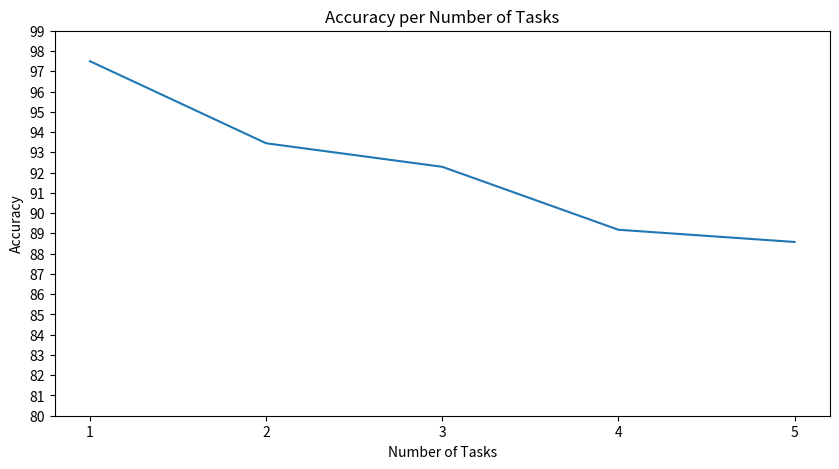

Generate this figure with matplotlib:
d1 = [
	[91.4,91.05,91.03333333333333,91.02,91.052,90.995,90.33571428571429,90.82125,90.99222222222222,90.375,],
	[91.52,90.89,90.76666666666667,90.81,90.232,90.90166666666667,91.05857142857143,90.95,90.81111111111112,90.422],
	[91.57,90.87,90.77333333333333,91.1075,90.99,90.865,90.84285714285714,90.11375,90.89444444444445,91.04],
	[91.5,91.125,90.87333333333333,91.09,91.122,90.60666666666667,90.87,90.39,90.87777777777778,90.958],
	[90.83,90.61,91.15666666666667,90.985,90.348,90.325,90.92857142857143,90.98875,90.94555555555556,90.722],
	
]

d2 = [
	[99.4410569105691,98.98477157360406,72.7944800394283,77.8829604130809,73.99,],
	[96.67338709677419,98.79547689282202,93.03170409511229,95.29156565012121,86.42,],
	[98.55670103092784,68.69009584664536,98.30231798889977,90.84420379030273,86.47,],
	[99.26028663892741,97.76011560693641,90.23496083986002,93.60916613621897,90.11,],
	[94.80171489817792,92.70343804105862,94.26566244436837,87.61617683998995,88.0],
	[93.03322615219722,98.27147941026945,96.74983585029547,81.04259534422982,95.12],
	[99.12321181356714,95.36847492323439,98.68787928489421,90.65563335455124,92.36],
	[99.07706506691278,96.99230028873917,94.20939107350257,96.48129921259843,96.13],
	
]

# As if we are not able to run it for five times once, it will use up all memory. 
# We ran it once by once and record it here.

import matplotlib.pyplot as plt

ac = d2
l = len(ac[0])

mean_accuracies = []
for i in range(l):
	di = [d[i] for d in ac]
	mean_accuracies.append(sum(di)/len(di))

print(mean_accuracies)

# Setting up the plot
plt.figure(figsize=(10, 5))
plt.plot(range(1, l+1), mean_accuracies, marker='')  
plt.xlabel('Number of Tasks')
plt.ylabel('Accuracy')
plt.title('Accuracy per Number of Tasks')
plt.grid(False)
plt.xticks(range(1, l+1))
plt.yticks(range(80, 100))
plt.show()


'''
NUM_TASK:1 Started!
100%
 200/200 [00:10<00:00, 19.83it/s]
BATCH_SIZE:300 NUM_TASK:1 train done!
Test Loss: 0.3534327568486333
Accuracy: 91.52%
NUM_TASK:1 Finished!------------------
NUM_TASK:2 Started!
100%
 400/400 [00:21<00:00, 19.19it/s]
BATCH_SIZE:300 NUM_TASK:2 train done!
Test Loss: 0.3925085614310272
Accuracy: 90.89%
NUM_TASK:2 Finished!------------------
NUM_TASK:3 Started!
100%
 600/600 [00:33<00:00, 20.85it/s]
BATCH_SIZE:300 NUM_TASK:3 train done!
Test Loss: 0.40495866959914567
Accuracy: 90.76666666666667%
NUM_TASK:3 Finished!------------------
NUM_TASK:4 Started!
100%
 800/800 [00:43<00:00, 18.92it/s]
BATCH_SIZE:300 NUM_TASK:4 train done!
Test Loss: 0.3943900408487378
Accuracy: 90.81%
NUM_TASK:4 Finished!------------------
NUM_TASK:5 Started!
100%
 1000/1000 [00:58<00:00, 17.30it/s]
BATCH_SIZE:300 NUM_TASK:5 train done!
Test Loss: 0.40078601216573917
Accuracy: 90.232%
NUM_TASK:5 Finished!------------------
NUM_TASK:6 Started!
100%
 1200/1200 [01:08<00:00, 18.40it/s]
BATCH_SIZE:300 NUM_TASK:6 train done!
Test Loss: 0.40116026090923695
Accuracy: 90.90166666666667%
NUM_TASK:6 Finished!------------------
NUM_TASK:7 Started!
100%
 1400/1400 [01:20<00:00, 17.75it/s]
BATCH_SIZE:300 NUM_TASK:7 train done!
Test Loss: 0.39115013378377783
Accuracy: 91.05857142857143%
NUM_TASK:7 Finished!------------------
NUM_TASK:8 Started!
100%
 1600/1600 [01:33<00:00, 18.35it/s]
BATCH_SIZE:300 NUM_TASK:8 train done!
Test Loss: 0.4004684590179934
Accuracy: 90.95%
NUM_TASK:8 Finished!------------------
NUM_TASK:9 Started!
100%
 1800/1800 [01:48<00:00, 17.55it/s]
BATCH_SIZE:300 NUM_TASK:9 train done!
Test Loss: 0.4038088215018312
Accuracy: 90.81111111111112%
NUM_TASK:9 Finished!------------------
NUM_TASK:10 Started!









UM_TASK:1 Started!
split classes: [[6, 4]]
100%
 12/12 [00:02<00:00,  5.92it/s]
BATCH_SIZE:1024 NUM_TASK:1 train done!
Test Loss: 0.0493000028654933
Accuracy: 98.65979381443299%
NUM_TASK:1 Finished!------------------
NUM_TASK:2 Started!
split classes: [[3, 8], [1, 7]]
100%
 25/25 [00:06<00:00,  4.68it/s]
BATCH_SIZE:1024 NUM_TASK:2 train done!
Test Loss: 1.5459524154663087
Accuracy: 43.86303351820593%
NUM_TASK:2 Finished!------------------
NUM_TASK:3 Started!
split classes: [[2, 1], [0, 4], [6, 3]]
100%
 36/36 [00:07<00:00,  6.76it/s]
BATCH_SIZE:1024 NUM_TASK:3 train done!
Test Loss: 0.06651805993169546
Accuracy: 98.44185665081187%
NUM_TASK:3 Finished!------------------
NUM_TASK:4 Started!
split classes: [[6, 4], [2, 8], [9, 5], [0, 7]]
100%
 47/47 [00:08<00:00,  7.63it/s]
BATCH_SIZE:1024 NUM_TASK:4 train done!
Test Loss: 0.39153482392430305
Accuracy: 85.43602800763844%
NUM_TASK:4 Finished!------------------
NUM_TASK:5 Started!
split classes: [[9, 0], [2, 8], [6, 5], [3, 7], [4, 1]]
100%
 59/59 [00:15<00:00,  6.63it/s]
BATCH_SIZE:1024 NUM_TASK:5 train done!
Test Loss: 0.49784830808639524
Accuracy: 86.11%
NUM_TASK:5 Finished!------------------
'''